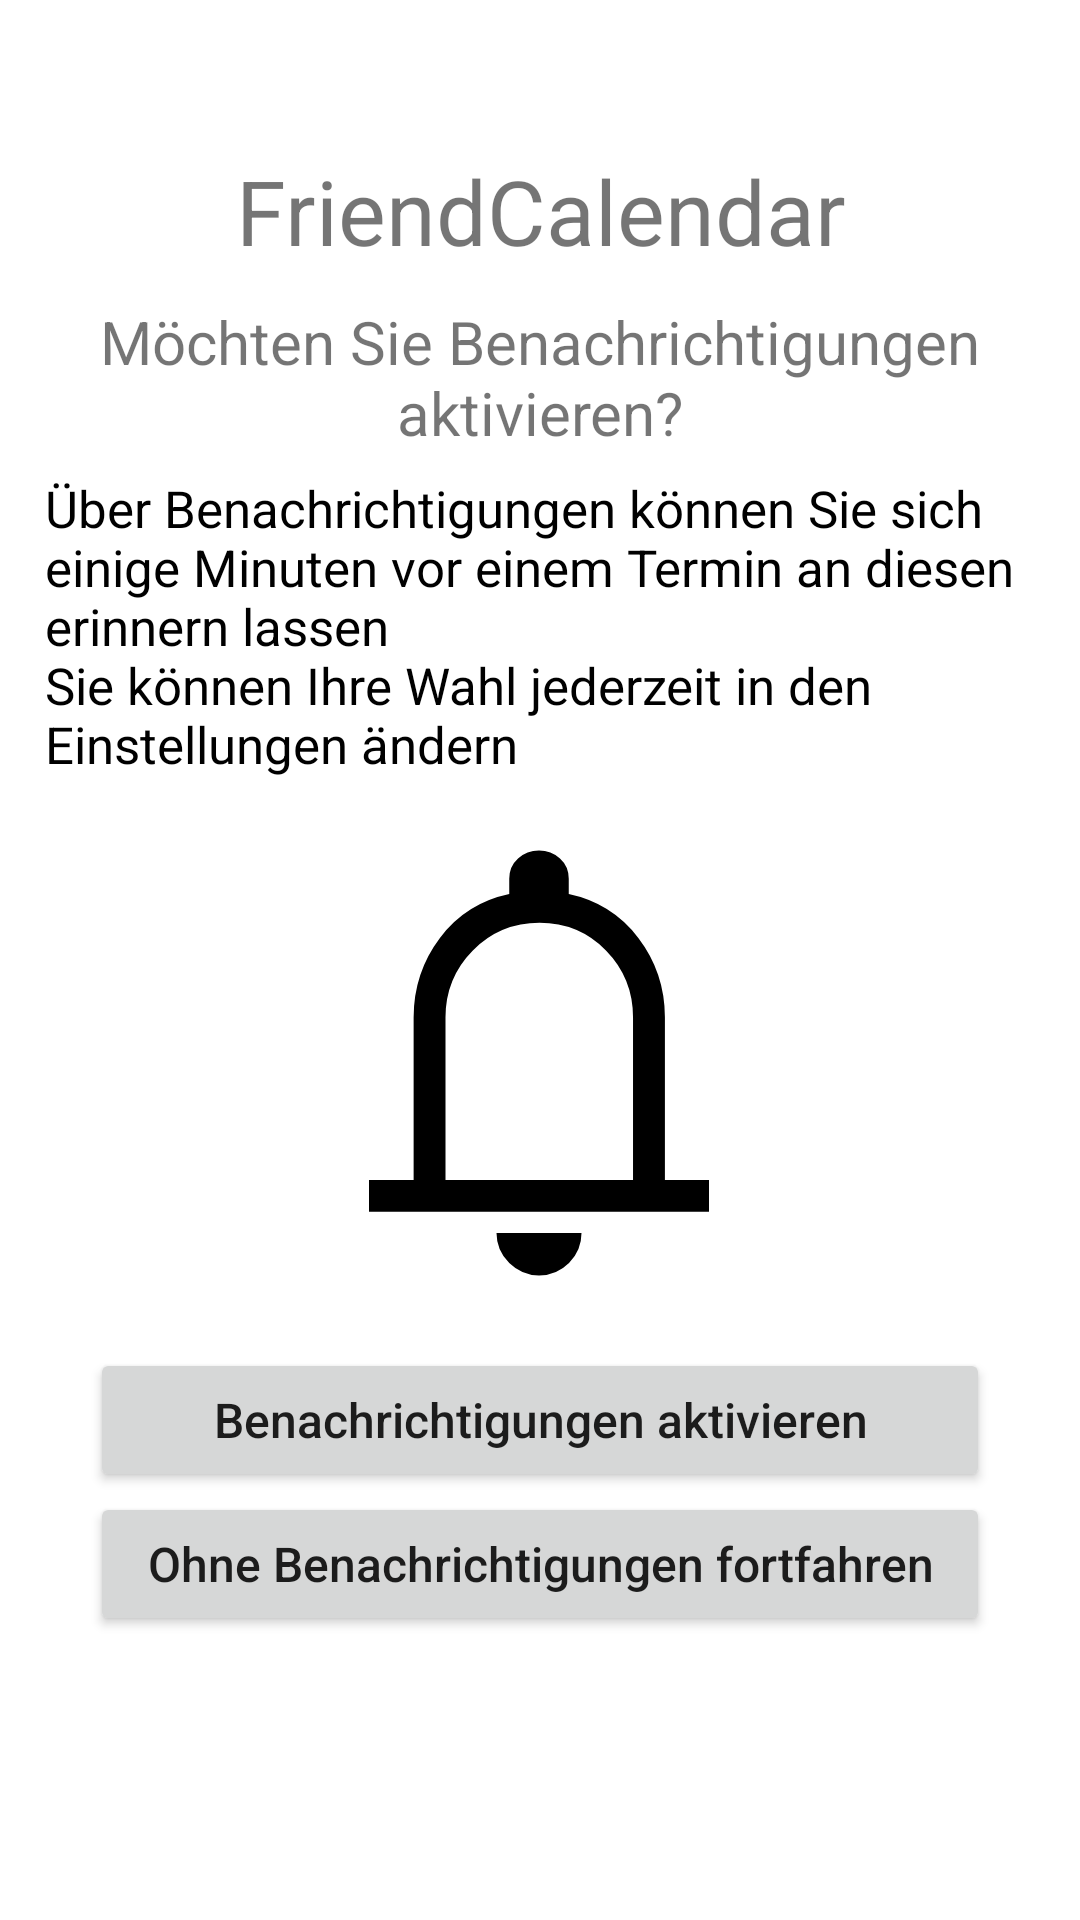

This screen was rendered from an Android layout file. Write that file and the resources it references.
<!-- AndroidManifest.xml: application theme Theme.FriendCalendar -->
<!-- res/layout/activity_notification_initialization.xml -->
<?xml version="1.0" encoding="utf-8"?>
<androidx.constraintlayout.widget.ConstraintLayout xmlns:android="http://schemas.android.com/apk/res/android"
    xmlns:app="http://schemas.android.com/apk/res-auto"
    xmlns:tools="http://schemas.android.com/tools"
    android:layout_width="match_parent"
    android:layout_height="match_parent"
    tools:context=".Activities.NotificationInitializationActivity">

    <TextView
        android:id="@+id/title_notifications_initialization_activity"
        android:layout_width="match_parent"
        android:layout_height="wrap_content"
        android:layout_marginLeft="15dp"
        android:layout_marginTop="50dp"
        android:layout_marginRight="15dp"
        android:gravity="center"
        android:text="@string/app_name"
        android:textSize="30sp"
        app:layout_constraintEnd_toEndOf="parent"
        app:layout_constraintHorizontal_bias="0.498"
        app:layout_constraintStart_toStartOf="parent"
        app:layout_constraintTop_toTopOf="parent" />

    <TextView
        android:id="@+id/subtitle_notifications_initialization_activity"
        android:layout_width="match_parent"
        android:layout_height="wrap_content"
        android:layout_marginLeft="15dp"
        android:layout_marginTop="10dp"
        android:layout_marginRight="15dp"
        android:gravity="center"
        android:text="@string/notifications_initialization_subtitle"
        android:textSize="20sp"
        app:layout_constraintEnd_toEndOf="parent"
        app:layout_constraintHorizontal_bias="0.498"
        app:layout_constraintStart_toStartOf="parent"
        app:layout_constraintTop_toBottomOf="@id/title_notifications_initialization_activity" />

    <TextView
        android:id="@+id/description_notifications_initialization_activity"
        android:layout_width="match_parent"
        android:layout_height="wrap_content"
        android:layout_marginLeft="15dp"
        android:layout_marginTop="7dp"
        android:layout_marginRight="15dp"
        android:text="@string/notifications_initialization_description"
        android:textColor="@color/black"
        android:textSize="17sp"
        app:layout_constraintEnd_toEndOf="parent"
        app:layout_constraintHorizontal_bias="0.498"
        app:layout_constraintStart_toStartOf="parent"
        app:layout_constraintTop_toBottomOf="@id/subtitle_notifications_initialization_activity" />

    <ImageView
        android:id="@+id/image_notifications_initialization"
        android:layout_width="170dp"
        android:layout_height="170dp"
        android:layout_marginTop="10dp"
        android:contentDescription="@string/notifications_initialization_image_description"
        app:layout_constraintEnd_toEndOf="parent"
        app:layout_constraintHorizontal_bias="0.498"
        app:layout_constraintStart_toStartOf="parent"
        app:layout_constraintTop_toBottomOf="@id/description_notifications_initialization_activity"
        app:srcCompat="@drawable/baseline_notifications_48" />

    <Button
        android:id="@+id/agree_button_notifications_initialization"
        android:layout_width="300dp"
        android:layout_height="wrap_content"
        android:layout_marginTop="10dp"
        android:padding="10dp"
        android:text="@string/notifications_initialization_agree_button"
        android:textAllCaps="false"
        android:textSize="16sp"
        app:layout_constraintEnd_toEndOf="parent"
        app:layout_constraintHorizontal_bias="0.498"
        app:layout_constraintStart_toStartOf="parent"
        app:layout_constraintTop_toBottomOf="@id/image_notifications_initialization" />

    <Button
        android:id="@+id/disagree_button_notifications_initialization"
        android:layout_width="300dp"
        android:layout_height="wrap_content"
        android:padding="10dp"
        android:text="@string/notifications_initialization_disagree_button"
        android:textAllCaps="false"
        android:textSize="16sp"
        app:layout_constraintEnd_toEndOf="parent"
        app:layout_constraintHorizontal_bias="0.498"
        app:layout_constraintStart_toStartOf="parent"
        app:layout_constraintTop_toBottomOf="@id/agree_button_notifications_initialization" />

</androidx.constraintlayout.widget.ConstraintLayout>
<!-- resources referenced by this layout -->
<resources>
  <color name="black">#FF000000</color>
  <!-- drawable baseline_notifications_48 (drawable) -->
  <vector xmlns:android="http://schemas.android.com/apk/res/android"
      android:width="48dp"
      android:height="48dp"
      android:viewportWidth="48"
      android:viewportHeight="48"
      android:tint="#000000">
    <path
        android:fillColor="@android:color/black"
        android:pathData="M8,38V35H12.2V19.7Q12.2,15.5 14.675,12.225Q17.15,8.95 21.2,8.1V6.65Q21.2,5.5 22.025,4.75Q22.85,4 24,4Q25.15,4 25.975,4.75Q26.8,5.5 26.8,6.65V8.1Q30.85,8.95 33.35,12.225Q35.85,15.5 35.85,19.7V35H40V38ZM24,23.25Q24,23.25 24,23.25Q24,23.25 24,23.25Q24,23.25 24,23.25Q24,23.25 24,23.25ZM24,44Q22.4,44 21.2,42.825Q20,41.65 20,40H28Q28,41.65 26.825,42.825Q25.65,44 24,44ZM15.2,35H32.85V19.7Q32.85,16 30.3,13.4Q27.75,10.8 24.05,10.8Q20.35,10.8 17.775,13.4Q15.2,16 15.2,19.7Z"/>
  </vector>
  <string name="app_name">FriendCalendar</string>
  <string name="notifications_initialization_agree_button">Benachrichtigungen aktivieren</string>
  <string name="notifications_initialization_description">Über Benachrichtigungen können Sie sich einige Minuten vor einem Termin an diesen erinnern lassen\nSie können Ihre Wahl jederzeit in den Einstellungen ändern</string>
  <string name="notifications_initialization_disagree_button">Ohne Benachrichtigungen fortfahren</string>
  <string name="notifications_initialization_image_description">Bild einer Glocke als Symbol von Benachrichtigungen</string>
  <string name="notifications_initialization_subtitle">Möchten Sie Benachrichtigungen aktivieren?</string>
  <style name="Theme.FriendCalendar" parent="Theme.MaterialComponents.DayNight.DarkActionBar">
          
          <item name="colorPrimary">@color/purple_500</item>
          <item name="colorPrimaryVariant">@color/purple_700</item>
          <item name="colorOnPrimary">@color/white</item>
          
          <item name="colorSecondary">@color/teal_200</item>
          <item name="colorSecondaryVariant">@color/teal_700</item>
          <item name="colorOnSecondary">@color/black</item>
          
          <item name="android:statusBarColor">?attr/colorPrimaryVariant</item>
          
      </style>
  <color name="purple_500">#FF6200EE</color>
  <color name="purple_700">#FF3700B3</color>
  <color name="white">#FFFFFFFF</color>
  <color name="teal_200">#FF03DAC5</color>
  <color name="teal_700">#FF018786</color>
</resources>
